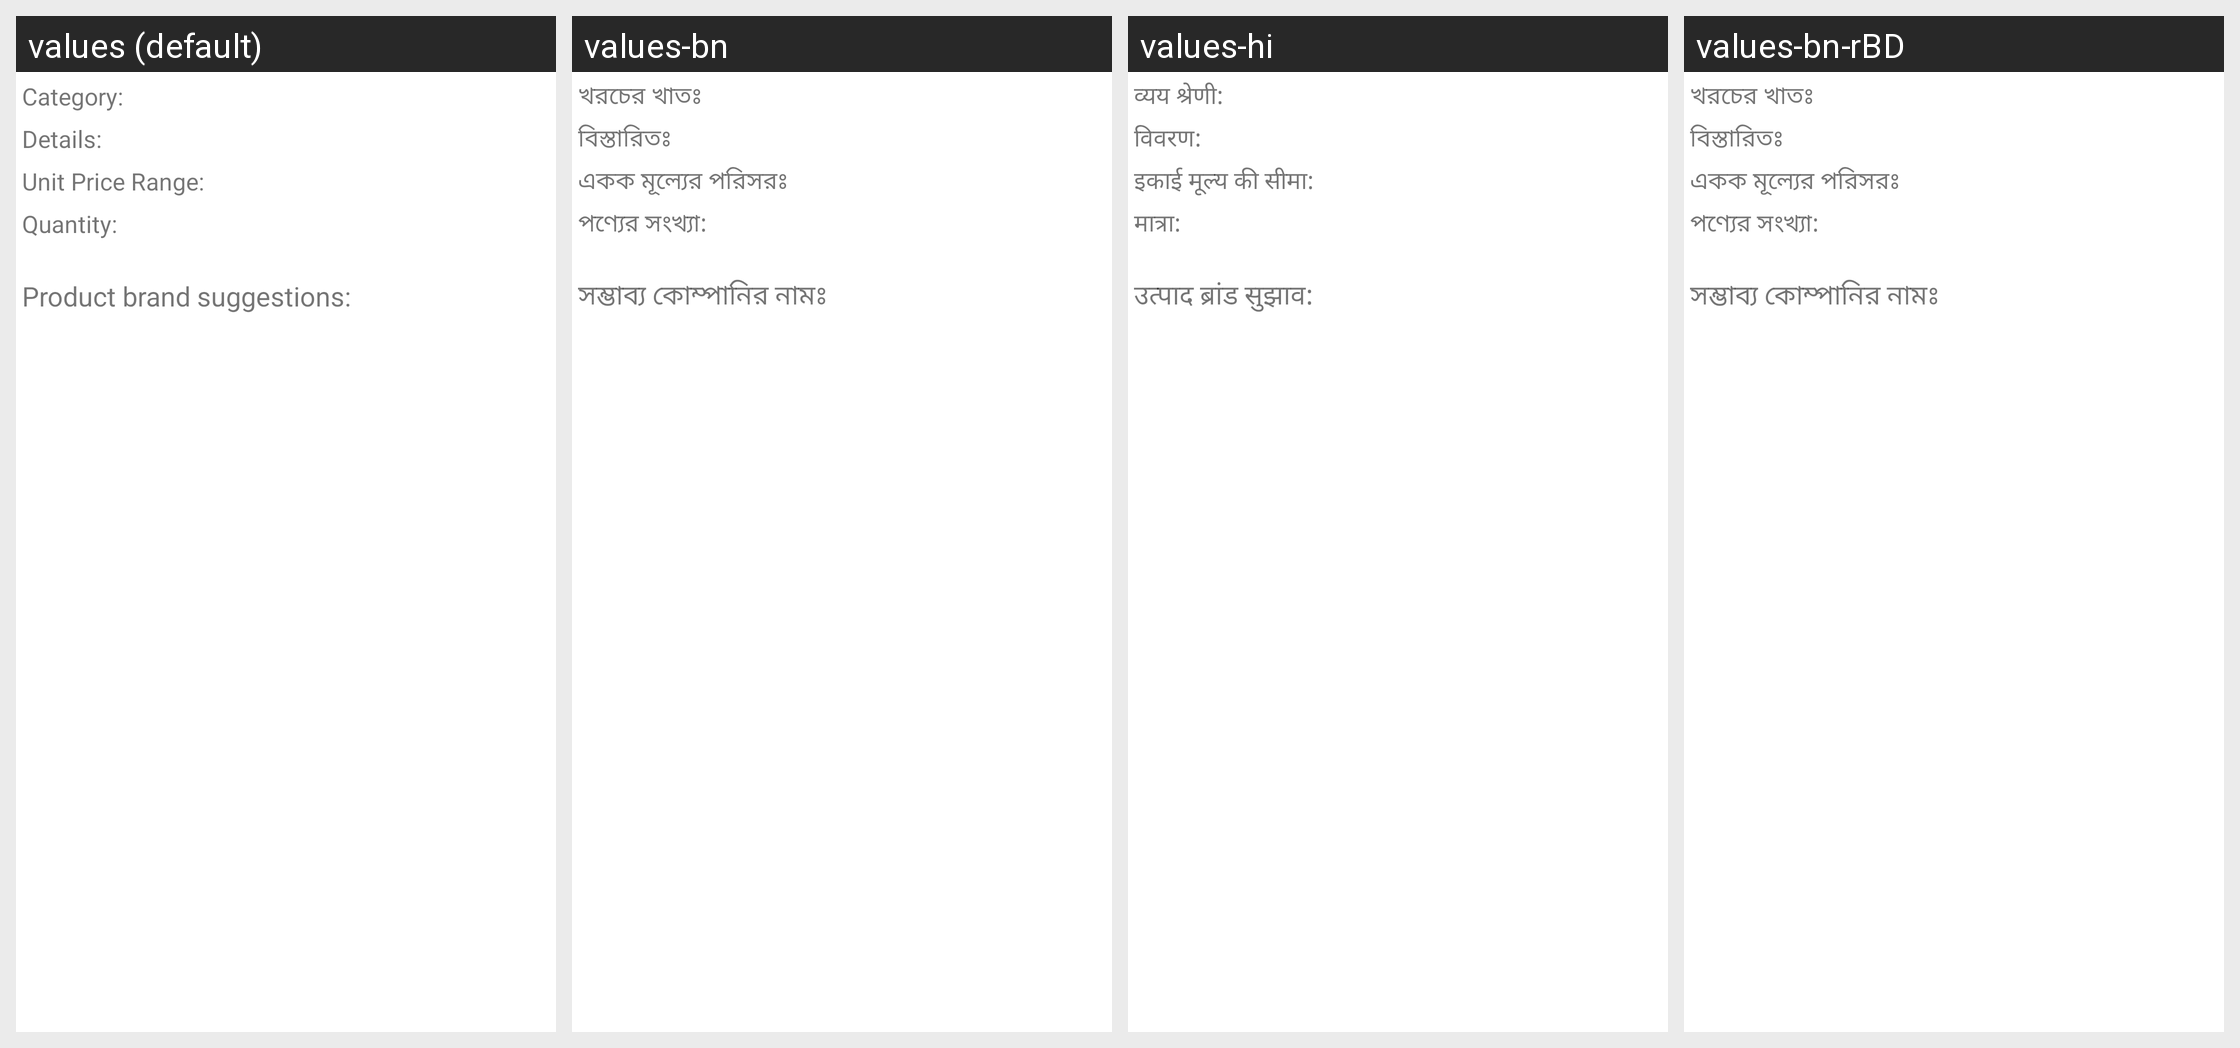

The Android screen above is rendered under several locales of the same app. Produce the string resources it draws, with the default and per-locale values.
Android screen res/layout/fragment_shopping_list_item_view.xml rendered under 4 locales, left to right: values (default), values-bn, values-hi, values-bn-rBD. Device: Nexus 5 (rendered at 1080×1920; each locale shown at half size, 540×960, under a caption strip naming it); theme AppTheme.
Strings drawn on this screen, with the default value and each locale's value (text and hints the layout hard-codes, and strings that could not be matched under every locale, appear in the picture but are not listed):

category_title_text
  values: Category:
  values-bn: খরচের খাতঃ
  values-hi: व्यय श्रेणी:
  values-bn-rBD: খরচের খাতঃ

details_prompt
  values: Details:
  values-bn: বিস্তারিতঃ
  values-hi: विवरण:
  values-bn-rBD: বিস্তারিতঃ

qty_prompt
  values: Quantity:
  values-bn: পণ্যের সংখ্যা:
  values-hi: मात्रा:
  values-bn-rBD: পণ্যের সংখ্যা:

sli_brand_sug_text
  values: Product brand suggestions:
  values-bn: সম্ভাব্য কোম্পানির নামঃ
  values-hi: उत्पाद ब्रांड सुझाव:
  values-bn-rBD: সম্ভাব্য কোম্পানির নামঃ
